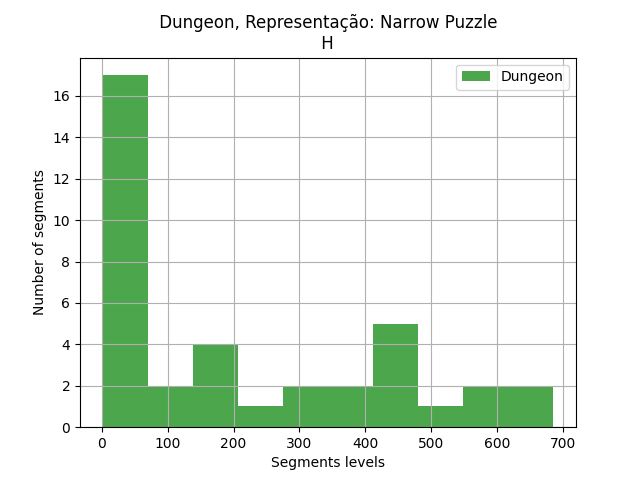

Source data for this figure (header and first rows):
segments, segments
0, 34
1, 347
2, 427
3, 2
4, 3
5, 428
6, 326
7, 13
8, 5
9, 435
10, 287
11, 8
12, 1
13, 174
14, 477
16, 616
17, 551
18, 351
19, 46
20, 105
21, 5
22, 28
23, 79
24, 686
25, 157
27, 9
28, 231
29, 473
30, 192
31, 2
32, 183
33, 66
34, 8
35, 17
36, 65
37, 1
38, 670
39, 484
